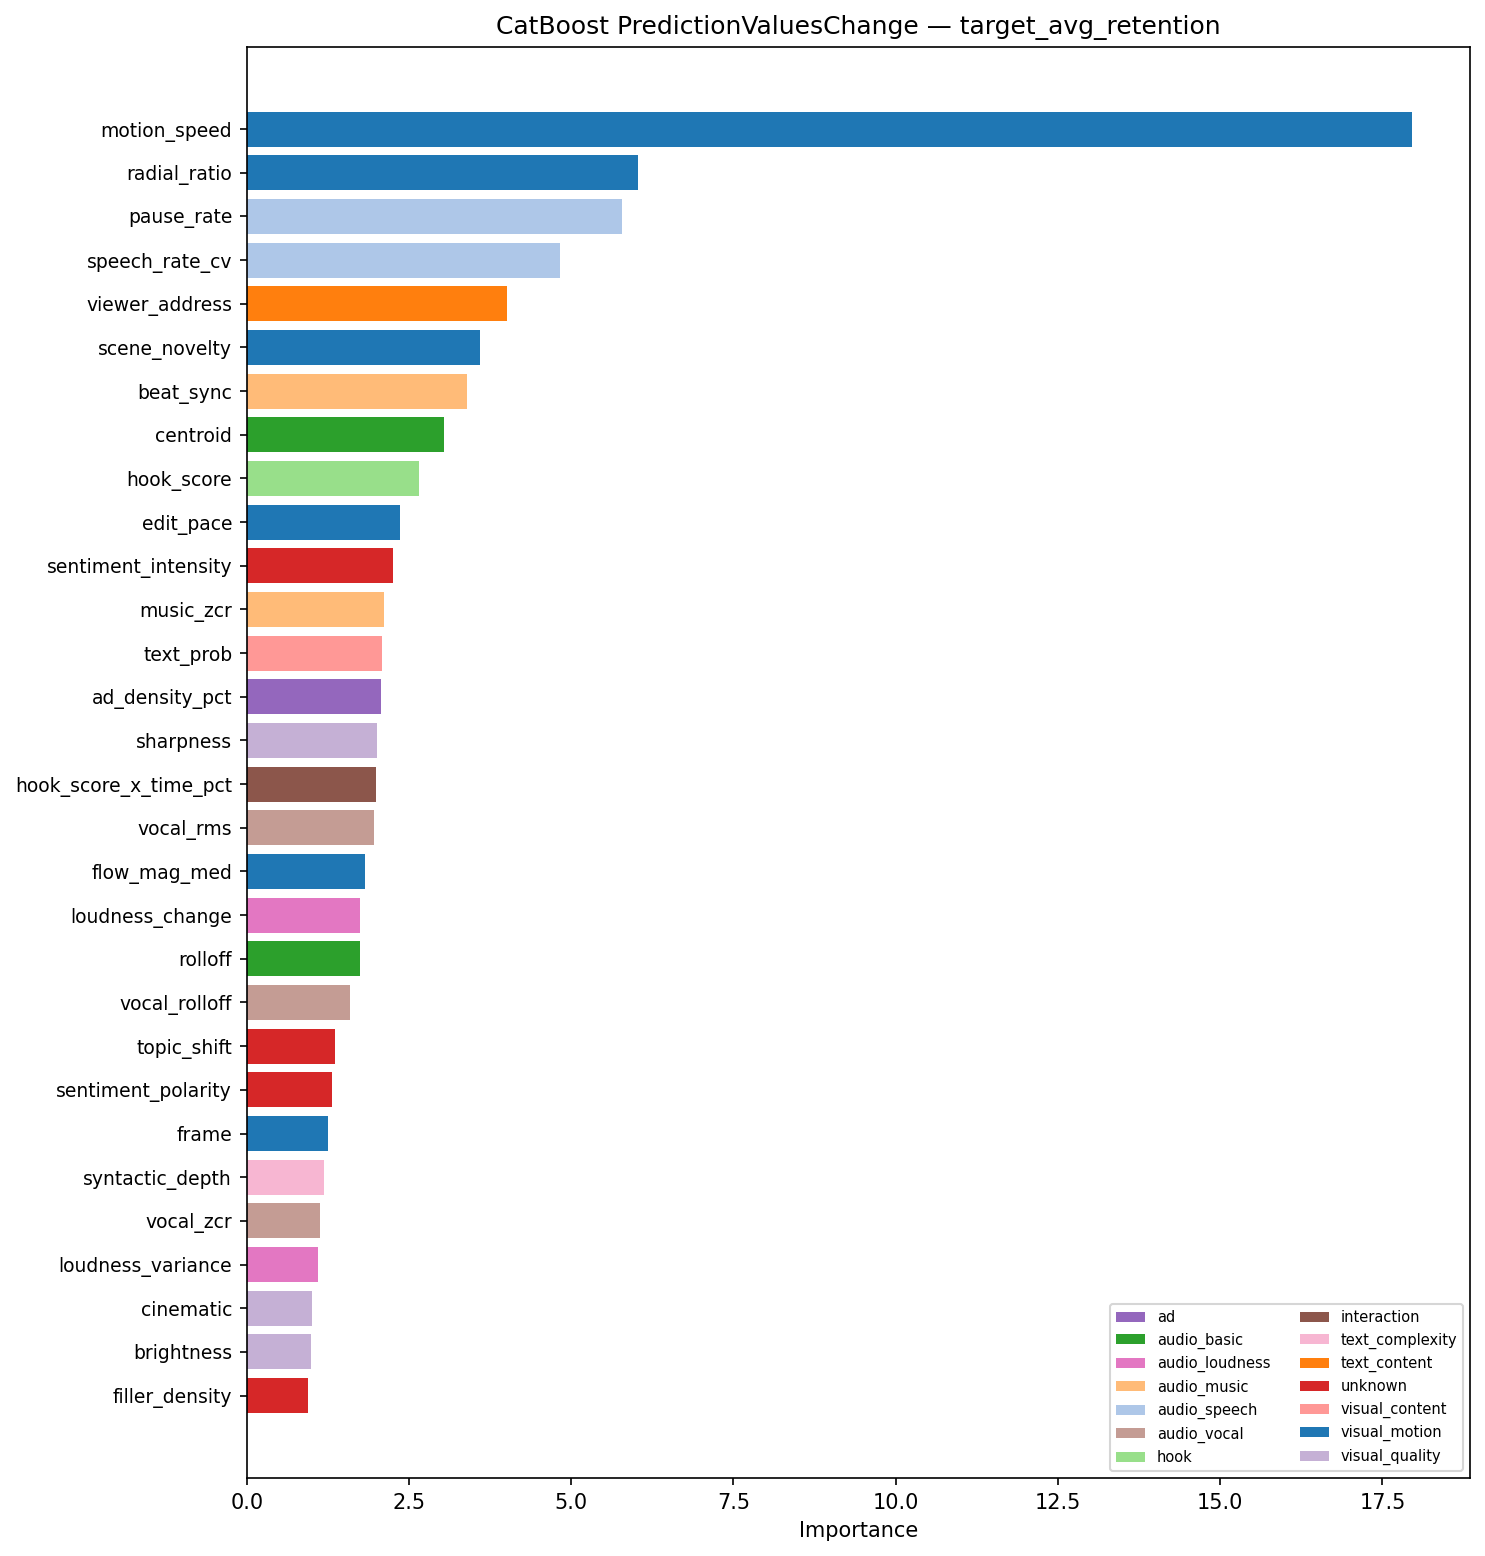

Source data for this figure (header and first rows):
, feature, importance, group, method
0, motion_speed, 17.96, visual_motion, PredictionValuesChange
1, radial_ratio, 6.029, visual_motion, PredictionValuesChange
2, pause_rate, 5.789, audio_speech, PredictionValuesChange
3, speech_rate_cv, 4.823, audio_speech, PredictionValuesChange
4, viewer_address, 4.009, text_content, PredictionValuesChange
5, scene_novelty, 3.587, visual_motion, PredictionValuesChange
6, beat_sync, 3.397, audio_music, PredictionValuesChange
7, centroid, 3.032, audio_basic, PredictionValuesChange
8, hook_score, 2.654, hook, PredictionValuesChange
9, edit_pace, 2.37, visual_motion, PredictionValuesChange
10, sentiment_intensity, 2.257, unknown, PredictionValuesChange
11, music_zcr, 2.116, audio_music, PredictionValuesChange
12, text_prob, 2.085, visual_content, PredictionValuesChange
13, ad_density_pct, 2.067, ad, PredictionValuesChange
14, sharpness, 2, visual_quality, PredictionValuesChange
15, hook_score_x_time_pct, 1.995, interaction, PredictionValuesChange
16, vocal_rms, 1.958, audio_vocal, PredictionValuesChange
17, flow_mag_med, 1.817, visual_motion, PredictionValuesChange
18, loudness_change, 1.749, audio_loudness, PredictionValuesChange
19, rolloff, 1.746, audio_basic, PredictionValuesChange
20, vocal_rolloff, 1.598, audio_vocal, PredictionValuesChange
21, topic_shift, 1.367, unknown, PredictionValuesChange
22, sentiment_polarity, 1.316, unknown, PredictionValuesChange
23, frame, 1.25, visual_motion, PredictionValuesChange
24, syntactic_depth, 1.192, text_complexity, PredictionValuesChange
25, vocal_zcr, 1.137, audio_vocal, PredictionValuesChange
26, loudness_variance, 1.096, audio_loudness, PredictionValuesChange
27, cinematic, 1.011, visual_quality, PredictionValuesChange
28, brightness, 0.9975, visual_quality, PredictionValuesChange
29, filler_density, 0.9436, unknown, PredictionValuesChange
30, rms, 0.916, audio_basic, PredictionValuesChange
31, speech_complexity, 0.8856, text_complexity, PredictionValuesChange
32, ad_segment_length, 0.8625, ad, PredictionValuesChange
33, disgust, 0.8454, emotion, PredictionValuesChange
34, fear, 0.8158, emotion, PredictionValuesChange
35, screencast_prob, 0.7578, visual_content, PredictionValuesChange
36, beat_sync_ratio, 0.7157, audio_music, PredictionValuesChange
37, cultural_ref_density, 0.7108, unknown, PredictionValuesChange
38, wps, 0.673, audio_speech, PredictionValuesChange
39, avg_word_length, 0.6467, text_complexity, PredictionValuesChange
40, question_density, 0.6389, unknown, PredictionValuesChange
41, happy, 0.6268, emotion, PredictionValuesChange
42, n_ad_segments, 0.6053, ad, PredictionValuesChange
43, lexical_diversity, 0.595, text_complexity, PredictionValuesChange
44, music_only, 0.4425, audio_music, PredictionValuesChange
45, zcr, 0.4338, audio_basic, PredictionValuesChange
46, surprise, 0.4111, emotion, PredictionValuesChange
47, radial_med, 0.3721, visual_motion, PredictionValuesChange
48, face_screen_ratio, 0.3605, visual_content, PredictionValuesChange
49, vocal_centroid, 0.3477, audio_vocal, PredictionValuesChange
50, is_ad_x_viewer_address, 0.3395, interaction, PredictionValuesChange
51, angry, 0.2845, emotion, PredictionValuesChange
52, bumper_score, 0.2455, visual_content, PredictionValuesChange
53, speech_ratio, 0.2385, audio_speech, PredictionValuesChange
54, speaker_prob, 0.1468, visual_content, PredictionValuesChange
55, sad, 0.1385, emotion, PredictionValuesChange
56, music_centroid, 0.1214, audio_music, PredictionValuesChange
57, is_ad, 0.09933, ad, PredictionValuesChange
58, music_rms, 0.08971, audio_music, PredictionValuesChange
59, music_rolloff, 0.08859, audio_music, PredictionValuesChange
... 10 more rows
